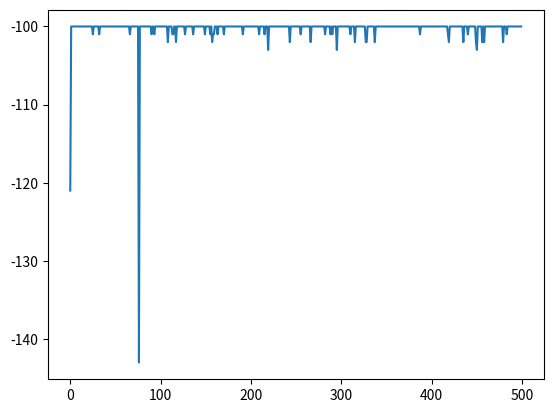

Write Python code to recreate this figure.
import matplotlib.pyplot as plt
import numpy as np
from tqdm import tqdm
from functools import reduce

class CliffWalkingEnv:
    def __init__(self, ncol, nrow):
        self.nrow = nrow
        self.ncol = ncol
        self.x = 0  # 记录当前智能体位置的横坐标
        self.y = self.nrow - 1  # 记录当前智能体位置的纵坐标

    def step(self, action):  # 外部调用这个函数来改变当前位置
        # 4种动作, change[0]:上, change[1]:下, change[2]:左, change[3]:右。坐标系原点(0,0)
        # 定义在左上角
        change = [[0, -1], [0, 1], [-1, 0], [1, 0]]
        self.x = min(self.ncol - 1, max(0, self.x + change[action][0]))
        self.y = min(self.nrow - 1, max(0, self.y + change[action][1]))
        next_state = self.y * self.ncol + self.x
        reward = -1
        done = False
        if self.y == self.nrow - 1 and self.x > 0:  # 下一个位置在悬崖或者目标
            done = True
            if self.x != self.ncol - 1:
                reward = -100
        return next_state, reward, done

    def reset(self):  # 回归初始状态,坐标轴原点在左上角
        self.x = 0
        self.y = self.nrow - 1
        return self.y * self.ncol + self.x

# =============================================================================
# 
# =============================================================================
class TemporalDifference:
    def __init__(self, ncol, nrow, epsilon, alpha, gamma, n_step=None, n_action=4):
        self.q = np.zeros((ncol*nrow, n_action), dtype=float)
        self.epsilon = epsilon
        self.alpha = alpha
        self.gamma = gamma
        
        self.n_step = n_step
        self.states = []
        self.rewards = []
        self.actions = []
    
    def take_action(self, s):
        if np.random.random() < self.epsilon:
            return np.random.randint(0, len(self.q[s]),)
        else:
            return np.argmax(self.q[s])
    
    def best_action(self, s):
        a = np.zeros(4)
        a[np.where(self.q[s] == max(self.q[s]))] = 1
        return a
    
    def sarsa(self, s, a, r, s_, a_):
        error = self.q[s, a] - r - self.gamma * self.q[s_, a_]
        self.q[s, a] -= self.alpha * error
    
    def nstep_sarsa(self, s, a, r, s_, a_, done):
        self.states.append(s)
        self.actions.append(a)
        self.rewards.append(r)
        if len(self.states) == self.n_step:
            s = self.states.pop(0)
            a = self.actions.pop(0)
            self.q[s, a] -= self.alpha * (self.q[s, a] - 
                                          reduce(lambda x, y : self.gamma * x + y, 
                                                  reversed(self.rewards + [self.q[s_, a_]]))
                                          )
        # if len(self.states) == self.n_step:  # 若保存的数据可以进行n步更新
        #     G = self.q[s, a]  # 得到Q(s_{t+n}, a_{t+n})
        #     for i in reversed(range(self.n_step)):
        #         G = self.gamma * G + self.rewards[i]  # 不断向前计算每一步的回报
        #         # 如果到达终止状态,最后几步虽然长度不够n步,也将其进行更新
        #         if done and i > 0:
        #             s = self.states[i]
        #             a = self.actions[i]
        #             self.q[s, a] += self.alpha * (G - self.q[s, a])
        #     s = self.states.pop(0)  # 将需要更新的状态动作从列表中删除,下次不必更新
        #     a = self.actions.pop(0)
        #     self.rewards.pop(0)
        #     # n步Sarsa的主要更新步骤
        #     self.q[s, a] += self.alpha * (G - self.q[s, a])
            
        if done:
            self.states = []
            self.actions = []
            self.rewards = []
    
    def q_learning(self, s, a, r, s_):
        self.q[s, a] -= self.alpha * (self.q[s, a] - r - self.gamma * max(self.q[s_]))

def print_agent(agent, env, action_meaning, disaster=[], end=[]):
    for i in range(env.nrow):
        for j in range(env.ncol):
            if (i * env.ncol + j) in disaster:
                print('****', end=' ')
            elif (i * env.ncol + j) in end:
                print('EEEE', end=' ')
            else:
                a = agent.best_action(i * env.ncol + j)
                pi_str = ''
                for k in range(len(action_meaning)):
                    pi_str += action_meaning[k] if a[k] > 0 else 'o'
                print(pi_str, end=' ')
        print()

if __name__ == '__main__':
    ncol = 12
    nrow = 4
    env = CliffWalkingEnv(ncol, nrow)
    np.random.seed(0)
    epsilon = 0.1
    alpha = 0.1
    gamma = 0.9
    agent = TemporalDifference(ncol, nrow, epsilon, alpha, gamma, n_step=4)
    num_episodes = 500
    
    returns = []
    for i in range(num_episodes):
        state = env.reset()
        action = agent.take_action(state)
        done = False
        return_value = 0
        
        while not done:
            next_state, reward, done= env.step(action)
            next_action = agent.take_action(next_state)
            agent.nstep_sarsa(state, action, reward, next_state, next_action, done)
            state = next_state
            action = next_action
            return_value += reward
        
        returns.append(return_value)
    
    plt.figure()
    plt.plot(range(len(returns)), returns)
    plt.show()
    
    action_meaning = ['^', 'v', '<', '>']
    print_agent(agent, env, action_meaning, list(range(37, 47)), [47])
